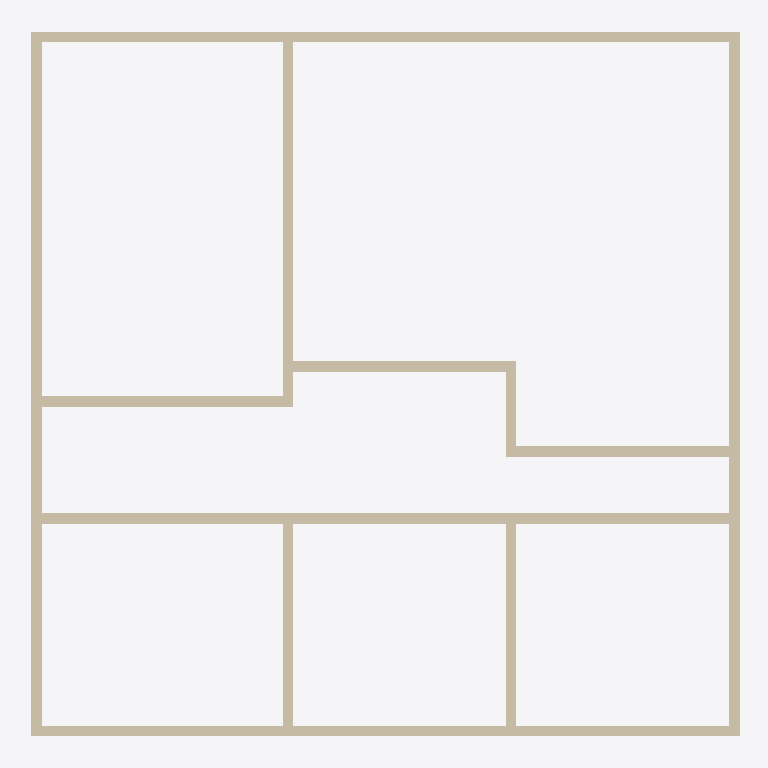
Plan cut of the same IFC building model at storey 'L2' (level 2.70 m, cut at 4.10 m), seen from above with north up, elements coloured by IFC class: 12 walls (beige). Cut surfaces are drawn darker.
Extent 10.0 m × 10.0 m × 3.0 m (x, y, z). Storeys (2): L1 at 0.00 m; L2 at 2.70 m. Elements (44): 18 IfcBuildingElementProxy, 12 IfcWall, 6 IfcDoor, 6 IfcWindow, 1 IfcFurniture, 1 IfcSlab.

HEADER;
FILE_DESCRIPTION(('ViewDefinition [CoordinationView, QuantityTakeOffAddOnView]','RevitIdentifiers [ContentGUID: 4ba9d54e-d371-479e-91f3-e06e21918905, VersionGUID: 331da4ca-46b0-41c3-99cb-cd1010a0797f, NumberOfSaves: 10]','CoordinateReference [CoordinateBase: Shared Coordinates]'),'2;1');
FILE_NAME('247C_Corridor.ifc','2026-05-17T13:58:56+01:00',(''),(''),'ODA SDAI 25.12','Autodesk Revit 26.2.0.20 (RUS) - IFC 26.2.0.20','');
FILE_SCHEMA(('IFC4X3'));
ENDSEC;
DATA;
#29=IFCPROJECT('1BgTLEqt57df7pu6xURdRr',#18,'Project Number',$,$,'Project Name','Project Status',(#24),#18733);
#44=IFCSITE('1BgTLEqt57df7pu6xURdRt',#18,'Default',$,$,#43,$,$,.ELEMENT.,(42,21,31,401672),(-71,-3,-24,-345703),0.0,$,$);
#34=IFCBUILDING('1BgTLEqt57df7pu6xURdRq',#18,'Building Name',$,$,#32,$,'Building Name',.ELEMENT.,$,$,#33);
#37=IFCBUILDINGSTOREY('2JF4e6axWHqu3u0C1FZlmi',#18,'L1',$,'Level:8mm Head',#36,$,'L1',.ELEMENT.,0.0);
#41=IFCBUILDINGSTOREY('1ZGO8hrFCHqw0v0026FpFv',#18,'L2',$,'Level:8mm Head',#40,$,'L2',.ELEMENT.,2700.0);
#102=IFCWALL('3kQIpTVjrCohQ1MdVvJwie',#18,'Basic Wall:Generic - 150mm:1664932',$,'Basic Wall:Generic - 150mm',#87,#91,'1664932',.NOTDEFINED.);
#151=IFCWALL('3kQIpTVjrCohQ1MdVvJwPw',#18,'Basic Wall:Generic - 150mm:1665782',$,'Basic Wall:Generic - 150mm',#139,#143,'1665782',.NOTDEFINED.);
#1069=IFCWALL('24ZJdryJb4kRKs_Xa8AP3r',#18,'Basic Wall:Generic - 150mm:1674798',$,'Basic Wall:Generic - 150mm',#1057,#1061,'1674798',.NOTDEFINED.);
#1033=IFCWALL('24ZJdryJb4kRKs_Xa8APBh',#18,'Basic Wall:Generic - 150mm:1674288',$,'Basic Wall:Generic - 150mm',#1021,#1025,'1674288',.NOTDEFINED.);
#1105=IFCWALL('24ZJdryJb4kRKs_Xa8AOx_',#18,'Basic Wall:Generic - 150mm:1675301',$,'Basic Wall:Generic - 150mm',#1093,#1097,'1675301',.NOTDEFINED.);
#1177=IFCWALL('24ZJdryJb4kRKs_Xa8AOod',#18,'Basic Wall:Generic - 150mm:1675900',$,'Basic Wall:Generic - 150mm',#1165,#1169,'1675900',.NOTDEFINED.);
#18226=IFCWALL('0p7QJAHh11mvdBpH0GkU6r',#18,'Basic Wall:Generic - 150mm:1677514',$,'Basic Wall:Generic - 150mm',#18214,#18218,'1677514',.NOTDEFINED.);
#18262=IFCWALL('0p7QJAHh11mvdBpH0GkU1L',#18,'Basic Wall:Generic - 150mm:1677610',$,'Basic Wall:Generic - 150mm',#18250,#18254,'1677610',.NOTDEFINED.);
#18298=IFCWALL('0p7QJAHh11mvdBpH0GkUBM',#18,'Basic Wall:Generic - 150mm:1678249',$,'Basic Wall:Generic - 150mm',#18286,#18290,'1678249',.NOTDEFINED.);
#1141=IFCWALL('24ZJdryJb4kRKs_Xa8AO_3',#18,'Basic Wall:Generic - 150mm:1675608',$,'Basic Wall:Generic - 150mm',#1129,#1133,'1675608',.NOTDEFINED.);
#1213=IFCWALL('24ZJdryJb4kRKs_Xa8AOtM',#18,'Basic Wall:Generic - 150mm:1676045',$,'Basic Wall:Generic - 150mm',#1201,#1205,'1676045',.NOTDEFINED.);
#18334=IFCWALL('0p7QJAHh11mvdBpH0GkUAG',#18,'Basic Wall:Generic - 150mm:1678319',$,'Basic Wall:Generic - 150mm',#18322,#18326,'1678319',.NOTDEFINED.);
ENDSEC;
